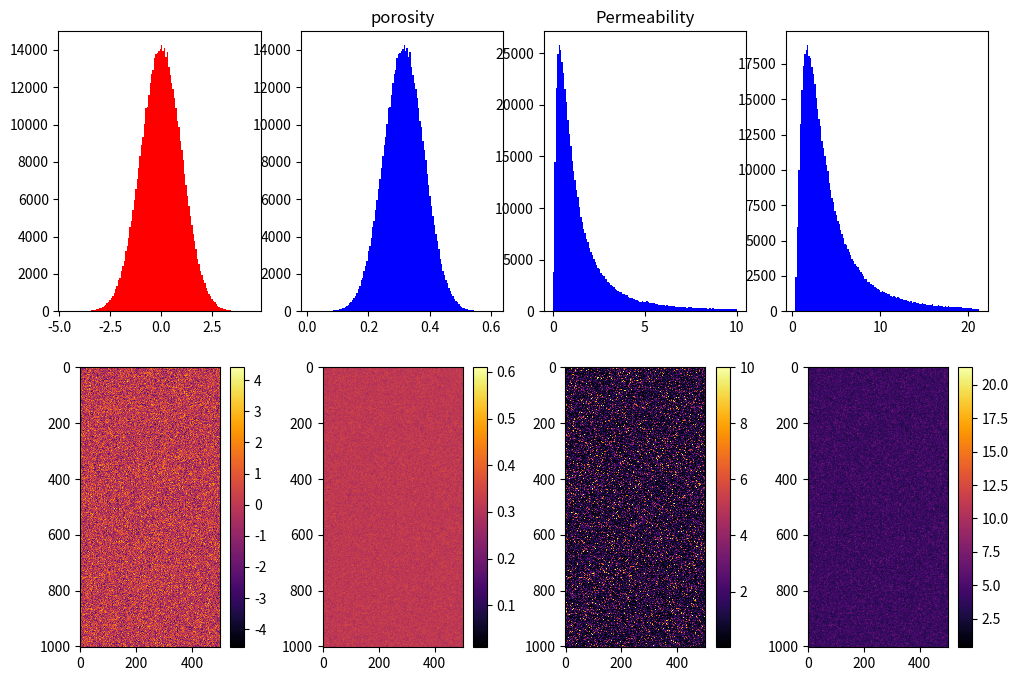

Recreate this plot in Python.
#!/usr/bin/env python3
# -*- coding: utf-8 -*-
"""
Created on Fri Jul 26 12:24:14 2019

@author: omidkhajehdehi
"""

import numpy as np
from scipy.fftpack import fft2, ifft2 ,fft,ifft
import matplotlib.pyplot as plt

fig, axes = plt.subplots(2, 4, figsize=(12,8) )  

n = 502* 2          # number of bonds in the 2D square lattic based on my assumption about the lattice 
m = 502          # size of lattice 
ngrid= 501
G = np.zeros((n,m))
for i in range(n):
    G[i]=np.random.randn(m)
    
       
a = 1.0 # Variance
b = 0.0  # mean
G =( a*G+b ) # Transfering G to a  mean and sqrt(1/2^5) variance. 

HIST_G=[]
for i in range(np.shape(G)[0]):
    for j in range(np.shape(G)[1]):
        HIST_G.append(G[i][j])
    
plt.sca( axes[0][0] ) 
plt.hist(HIST_G,128,color='r',label='G')

plt.sca( axes[1][0] )   
neg=plt.imshow(G, cmap='inferno', vmin=np.min(G), vmax=np.max(G),interpolation='none')
cbar =fig.colorbar(neg)
    
F = np.exp(G) # making a log-normal distribution
print('average F: ',np.mean(F))
print('Std F : ',np.std(F))
print('Max Permeability : ',np.max(F))
print('Min Permeability : ',np.min(F))
#porosity should be in between 0.01 to 0.35
Porosity =( ( (1/15) * np.log( F / np.min(F) ) ) + 0.01 ) # alpha = 20.0 comes form empirical data
print('average Porosity: ',np.mean(Porosity))
print('Std Porosity : ',np.std(Porosity))
print('Max porosity : ',np.max(Porosity))
print('Min porosity : ',np.min(Porosity))

plt.sca( axes[0][1] )
plt.title('porosity')
HIST_Porosity=[]

for i in range(np.shape(Porosity)[0]):
    for j in range(np.shape(Porosity)[1]):
        HIST_Porosity.append(Porosity[i][j]) 
        
plt.hist(HIST_Porosity,128,color='b',label='F')

plt.sca( axes[1][1] ) 
neg=plt.imshow(Porosity, cmap='inferno', vmin=np.min(Porosity), vmax=np.max(Porosity))
cbar =fig.colorbar(neg)


plt.sca( axes[0][2] )
plt.title('Permeability')       
HIST_F=[]
beshmore = 0
for i in range(np.shape(F)[0]):
    for j in range(np.shape(F)[1]):
        if (F[i][j] > 10):
            beshmore += 1
            F[i][j] = np.random.uniform(low= 5.0,high= 10.0)
        HIST_F.append(F[i][j]) 


print( 'fraction of number bigger than sth: ' ,(beshmore / (n*m*2)) * 100 )
plt.hist(HIST_F,128,color='b',label='F')

plt.sca( axes[1][2] ) 
neg=plt.imshow(F,cmap='inferno', vmin=np.min(F), vmax= 10 ,interpolation='none')
cbar =fig.colorbar(neg)


plt.sca( axes[0][3] )
HIST_Per_pos=[]

Final = np.zeros((n,m))
for i in range(np.shape(Final)[0]):
    for j in range(np.shape(Final)[1]):
        Final[i][j] = F[i][j] / Porosity[i][j]
        HIST_Per_pos.append( Final[i][j] ) 
        
plt.hist(HIST_Per_pos,128,color='b',label='F')

plt.sca( axes[1][3] ) 
neg=plt.imshow(Final, cmap='inferno', vmin=np.min(Final), vmax=np.max(Final))
cbar =fig.colorbar(neg)


sfile = open( 'K_x.txt', 'w' )
file = open( 'K_y.txt', 'w' )
phiX = open( 'Phi_x.txt', 'w' )
phiY = open( 'Phi_y.txt', 'w' )
for i in range( 2 * ngrid ):
    for j in range( ngrid ):
        if ( i % 2 == 0 ):
            file.write('%s\n'%  F[i][j] ) 
            phiX.write('%s\n'%  Porosity[i][j])
        else:    
            sfile.write('%s\n'% F[i][j])
            phiY.write('%s\n'%  Porosity[i][j])
sfile.close()
file.close()
phiX.close()
phiY.close()

ssfile = open( 'yield.txt', 'w' )
for i in range( ngrid * ngrid ):
    ssfile.write('%s\n'% np.random.uniform(low= 1.0,high= 1.5))
ssfile.close()

s3sfile = open( 'shear.txt', 'w' )
for i in range( ngrid * ngrid ):
    s3sfile.write('%s\n'%  np.random.uniform(low= 0.0,high= 1.0))
s3sfile.close()


#s1sfile = open( 'yfunc.txt', 'w' )
#for i in range( ngrid * ngrid ):
#    s1sfile.write('%s\n'%  - np.random.uniform(low= 0,high= 1.0))
#s1sfile.close()
#
#s2sfile = open( 'simga.txt', 'w' )
#for i in range( ngrid * ngrid ):
#    s2sfile.write('%s\n'%   np.random.uniform())
#s2sfile.close()
#
#file = open( 'Permeability.xyz', 'w' )
#particles = ngrid * ngrid
#file.write('%d\n'% particles )
#file.write('Permeability\n')
#for i in range( 2 * ngrid ):
#    for j in range( ngrid ):
#        if ( i % 2 == 0 ):
#            file.write('%d\t%d\t%f\n' % (i,j,F[i][j]))
#        else:    
#            file.write('%d\t%d\t%f\n' % (i,j,F[i][j]))
#
#file.close()   
